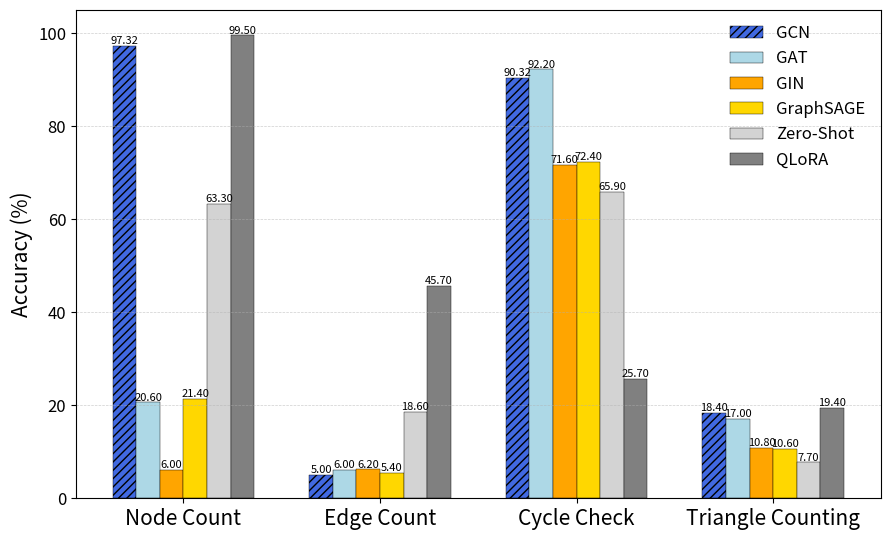

Here is the Python script that generated this plot:
# Grouped bar chart for model results across datasets using matplotlib (no seaborn).
# The figure is also saved to /mnt/data/grouped_bar_chart.png

import argparse
import os

import matplotlib.pyplot as plt
import numpy as np


def build_args():
    parser = argparse.ArgumentParser()
    parser.add_argument("--data", type=str, choices=["gnn", "node-feat", "multitask"], default="gnn")
    parser.add_argument("--show-title", action="store_true", help="Whether to show the title on the plot")
    return parser.parse_args()


args = build_args()
match args.data:
    case "gnn":
        d = {
            "GCN": {"node_count": 97.32, "edge_count": 5.00, "cycle_check": 90.32, "triangle_counting": 18.4},
            "GAT": {"node_count": 20.6, "edge_count": 6.0, "cycle_check": 92.2, "triangle_counting": 17.0},
            "GIN": {"node_count": 6.0, "edge_count": 6.2, "cycle_check": 71.6, "triangle_counting": 10.8},
            "GraphSAGE": {"node_count": 21.4, "edge_count": 5.4, "cycle_check": 72.4, "triangle_counting": 10.6},
            "Zero-Shot": {"node_count": 63.3, "edge_count": 18.6, "cycle_check": 65.9, "triangle_counting": 7.7},
            "QLoRA": {"node_count": 99.5, "edge_count": 45.7, "cycle_check": 25.7, "triangle_counting": 19.4},
        }
    case "node-feat":
        d = {
            "GCN (LPE only)": {"node_count": 8.2, "edge_count": 8.4, "cycle_check": 90.2, "triangle_counting": 21.4},
            "GCN (LPE + IDX)": {
                "node_count": 97.32,
                "edge_count": 5.00,
                "cycle_check": 90.32,
                "triangle_counting": 18.4,
            },
        }
    case "multitask":
        d = {
            "Normal (LPE only)": {
                "node_count": 25.06,
                "edge_count": 6.54,
                "cycle_check": 72.04,
                "triangle_counting": 19.96,
            },
            "Multitask (LPE only)": {
                "node_count": 14.58,
                "edge_count": 6.16,
                "cycle_check": 89.92,
                "triangle_counting": 17.64,
            },
            "Normal (LPE + IDX)": {
                "node_count": 92.2,
                "edge_count": 14.82,
                "cycle_check": 95.2,
                "triangle_counting": 21.56,
            },
            "Multitask (LPE + IDX)": {
                "node_count": 86.02,
                "edge_count": 21.78,
                "cycle_check": 95.96,
                "triangle_counting": 25.52,
            },
        }
    case _:
        raise ValueError(f"Unknown experiment type: {args.data}")

# Order datasets and methods
dataset_keys = ["node_count", "edge_count", "cycle_check", "triangle_counting"]
dataset_labels = ["Node Count", "Edge Count", "Cycle Check", "Triangle Counting"]
methods = d.keys()

# Colors and hatches for methods
method_colors = {
    "GCN": "royalblue",
    "GAT": "lightblue",
    "GIN": "orange",
    "GraphSAGE": "gold",
    "Zero-Shot": "lightgray",
    "QLoRA": "gray",
    "GCN (LPE + IDX)": "royalblue",
    "GCN (LPE only)": "lightblue",
    "Normal (LPE only)": "royalblue",
    "Multitask (LPE only)": "lightblue",
    "Normal (LPE + IDX)": "orange",
    "Multitask (LPE + IDX)": "gold",
}
method_hatches = {
    "GCN": "////",  # diagonal stripes for GCN
    "GCN (LPE + IDX)": "////",  # diagonal stripes for GCN
    "Normal (LPE only)": "////",
}

# Prepare data matrix: rows=datasets, cols=methods
values = np.array([[d[m][dk] for m in methods] for dk in dataset_keys])

# Plot parameters
n_datasets = len(dataset_keys)
n_models = len(methods)
x = np.arange(n_datasets)  # dataset positions
bar_width = 0.12
offsets = (np.arange(n_models) - (n_models - 1) / 2) * bar_width

plt.figure(figsize=(9, 5.5), dpi=160)

# Draw grouped bars
for i, m in enumerate(methods):
    color = method_colors.get(m, None)
    hatch = method_hatches.get(m, None)
    plt.bar(
        x + offsets[i],
        values[:, i],
        width=bar_width,
        label=m,
        color=color,
        edgecolor="black",
        linewidth=0.3,
        hatch=hatch,
    )
    # Annotate bars with values
    for xi, yi in zip(x + offsets[i], values[:, i]):
        plt.text(xi, yi + 0.008, f"{yi:.2f}", ha="center", va="bottom", fontsize=8, rotation=0)

# Aesthetics
if args.show_title:
    plt.title("Accuracy per Subset", fontsize=15)
plt.xticks(x, dataset_labels, fontsize=15)
plt.ylabel("Accuracy (%)", fontsize=15)
plt.yticks(np.arange(0, 110, 20), fontsize=12)
plt.ylim(0, 105)
plt.legend(frameon=False, fontsize=12)
plt.grid(axis="y", linestyle="--", linewidth=0.5, alpha=0.6)

plt.tight_layout()

# Save and show
output_path = f"fig/acc_{args.data}.pdf"
os.makedirs("fig", exist_ok=True)
plt.savefig(output_path, bbox_inches="tight", dpi=480)
print(f"Saved grouped bar chart to {output_path}")
